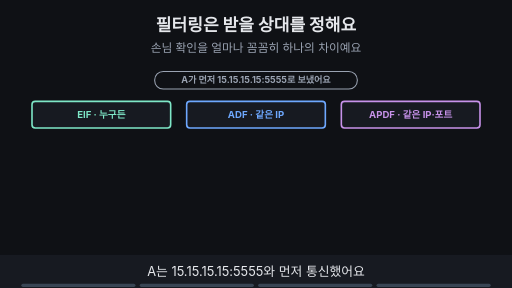
t = 0.00 s
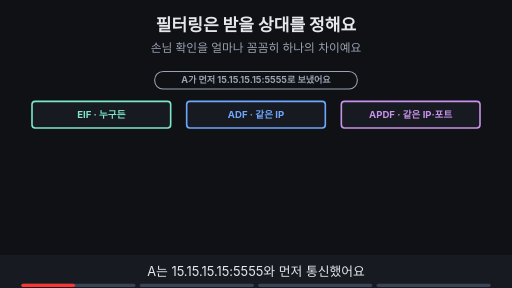
t = 1.88 s
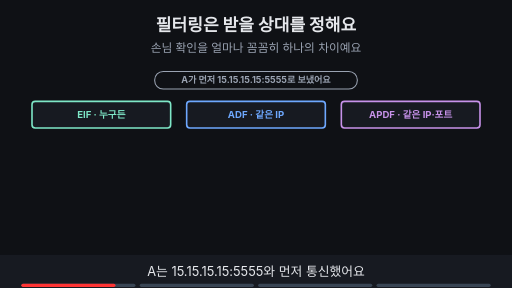
t = 3.30 s
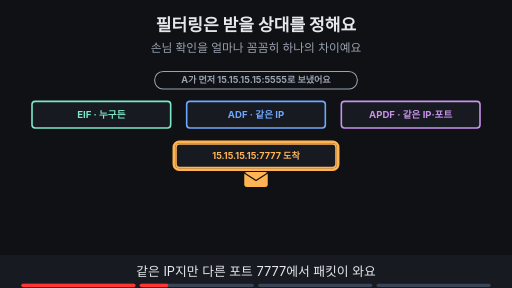
t = 5.00 s
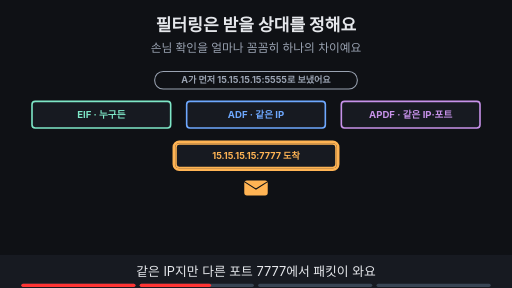
t = 6.50 s
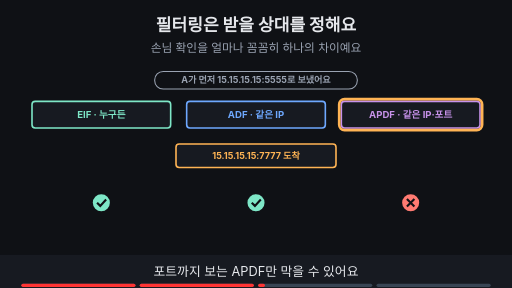
t = 8.24 s

The animated SVG that drew these frames (rendered in a browser with its animation timeline set to each time). Animation: 15 SMIL elements (animate=14,animateTransform=1); frames cover the first 8.24 s, repeats indefinitely.

<svg xmlns="http://www.w3.org/2000/svg" viewBox="0 0 960 540" width="960" height="540" font-family="-apple-system,'Apple SD Gothic Neo','Segoe UI',sans-serif">
<title>필터링은 받을 상대를 정해요</title>
<rect width="960" height="540" fill="#0f1115"/>
<text x="480" y="58" text-anchor="middle" font-size="32" font-weight="700" fill="#e6e8ec">필터링은 받을 상대를 정해요</text>
<text x="480" y="98" text-anchor="middle" font-size="22" fill="#9aa3b2">손님 확인을 얼마나 꼼꼼히 하나의 차이예요</text>
<g><rect x="290" y="134" width="380" height="33" rx="16" fill="#0f1115" stroke="#9aa3b2" stroke-width="2"/><text x="480" y="156.12" text-anchor="middle" font-size="17" font-weight="700" fill="#9aa3b2">A가 먼저 15.15.15.15:5555로 보냈어요</text></g><rect x="60" y="190" width="260" height="50" rx="6" fill="#171a21" stroke="#7ee7c7" stroke-width="3"/><text x="190.0" y="221.48" text-anchor="middle" font-size="18" font-weight="700" fill="#7ee7c7">EIF · 누구든</text><rect x="350" y="190" width="260" height="50" rx="6" fill="#171a21" stroke="#6ea8fe" stroke-width="3"/><text x="480.0" y="221.48" text-anchor="middle" font-size="18" font-weight="700" fill="#6ea8fe">ADF · 같은 IP</text><rect x="640" y="190" width="260" height="50" rx="6" fill="#171a21" stroke="#c792ea" stroke-width="3"/><text x="770.0" y="221.48" text-anchor="middle" font-size="18" font-weight="700" fill="#c792ea">APDF · 같은 IP·포트</text><g opacity="0"><animate attributeName="opacity" values="0;0;1;1" keyTimes="0;0.250;0.265;1" dur="16s" repeatCount="indefinite"/><rect x="330" y="270" width="300" height="44" rx="6" fill="#171a21" stroke="#ffb454" stroke-width="3"/><text x="480.0" y="298.12" text-anchor="middle" font-size="17" font-weight="700" fill="#ffb454">15.15.15.15:7777 도착</text></g><g opacity="0"><animate attributeName="opacity" values="0;0;1;1;0;0" keyTimes="0;0.250;0.265;0.485;0.500;1" dur="16s" repeatCount="indefinite"/><rect x="326" y="266" width="308" height="52" rx="10" fill="none" stroke="#ffb454" stroke-width="5"/></g><g opacity="0"><animate attributeName="opacity" values="0;0;1;1;0;0" keyTimes="0;0.250;0.265;0.485;0.500;1" dur="16s" repeatCount="indefinite"/><g><animateTransform attributeName="transform" type="translate" values="480,330;480,330;480,360;480,360" keyTimes="0.000;0.275;0.450;1.000" dur="16s" repeatCount="indefinite"/><rect x="-22" y="-14" width="44" height="28" rx="5" fill="#ffb454"/><path d="M-22 -12 l22 14 l22 -14" fill="none" stroke="#0f1115" stroke-width="2"/></g></g><g opacity="0"><animate attributeName="opacity" values="0;0;1;1" keyTimes="0;0.500;0.515;1" dur="16s" repeatCount="indefinite"/><circle cx="190" cy="380" r="16" fill="#7ee7c7"/><path d="M182 380 l6 6 l11 -12" fill="none" stroke="#0f1115" stroke-width="4"/><circle cx="480" cy="380" r="16" fill="#7ee7c7"/><path d="M472 380 l6 6 l11 -12" fill="none" stroke="#0f1115" stroke-width="4"/><circle cx="770" cy="380" r="16" fill="#ff7b72"/><path d="M763 373 l14 14 M777 373 l-14 14" stroke="#0f1115" stroke-width="4"/></g><g opacity="0"><animate attributeName="opacity" values="0;0;1;1;0;0" keyTimes="0;0.500;0.515;0.735;0.750;1" dur="16s" repeatCount="indefinite"/><rect x="636" y="186" width="268" height="58" rx="10" fill="none" stroke="#ffb454" stroke-width="5"/></g><g opacity="0"><animate attributeName="opacity" values="0;0;1;1" keyTimes="0;0.750;0.765;1" dur="16s" repeatCount="indefinite"/><rect x="290" y="428" width="380" height="34" rx="17" fill="#7ee7c7" stroke="#7ee7c7" stroke-width="2"/><text x="480" y="451.48" text-anchor="middle" font-size="18" font-weight="700" fill="#0f1115">누구든 → 같은 IP → 같은 IP·포트</text></g>
<rect x="0" y="478" width="960" height="62" fill="#171a21"/>
<g opacity="1"><animate attributeName="opacity" values="1;1;0;0" keyTimes="0;0.235;0.250;1" dur="16s" repeatCount="indefinite"/><text x="480" y="518" text-anchor="middle" font-size="24" fill="#e6e8ec">A는 15.15.15.15:5555와 먼저 통신했어요</text></g>
<g opacity="0"><animate attributeName="opacity" values="0;0;1;1;0;0" keyTimes="0;0.250;0.265;0.485;0.500;1" dur="16s" repeatCount="indefinite"/><text x="480" y="518" text-anchor="middle" font-size="24" fill="#e6e8ec">같은 IP지만 다른 포트 7777에서 패킷이 와요</text></g>
<g opacity="0"><animate attributeName="opacity" values="0;0;1;1;0;0" keyTimes="0;0.500;0.515;0.735;0.750;1" dur="16s" repeatCount="indefinite"/><text x="480" y="518" text-anchor="middle" font-size="24" fill="#e6e8ec">포트까지 보는 APDF만 막을 수 있어요</text></g>
<g opacity="0"><animate attributeName="opacity" values="0;0;1;1" keyTimes="0;0.750;0.765;1" dur="16s" repeatCount="indefinite"/><text x="480" y="518" text-anchor="middle" font-size="24" fill="#e6e8ec">비교가 자세할수록 받는 범위가 좁아져요</text></g>

<g aria-label="재생 진행 막대" data-stage-count="4"><g class="progress-segment" data-stage="1"><rect x="40" y="532" width="214" height="6" rx="3" fill="#394554"/><rect x="40" y="532" width="0" height="6" rx="3" fill="#ff3434"><animate attributeName="width" values="0;214;214" keyTimes="0;0.250000;1" dur="16s" repeatCount="indefinite"/></rect></g><g class="progress-segment" data-stage="2"><rect x="262" y="532" width="214" height="6" rx="3" fill="#394554"/><rect x="262" y="532" width="0" height="6" rx="3" fill="#ff3434"><animate attributeName="width" values="0;0;214;214" keyTimes="0;0.250000;0.500000;1" dur="16s" repeatCount="indefinite"/></rect></g><g class="progress-segment" data-stage="3"><rect x="484" y="532" width="214" height="6" rx="3" fill="#394554"/><rect x="484" y="532" width="0" height="6" rx="3" fill="#ff3434"><animate attributeName="width" values="0;0;214;214" keyTimes="0;0.500000;0.750000;1" dur="16s" repeatCount="indefinite"/></rect></g><g class="progress-segment" data-stage="4"><rect x="706" y="532" width="214" height="6" rx="3" fill="#394554"/><rect x="706" y="532" width="0" height="6" rx="3" fill="#ff3434"><animate attributeName="width" values="0;0;214" keyTimes="0;0.750000;1" dur="16s" repeatCount="indefinite"/></rect></g></g></svg>
